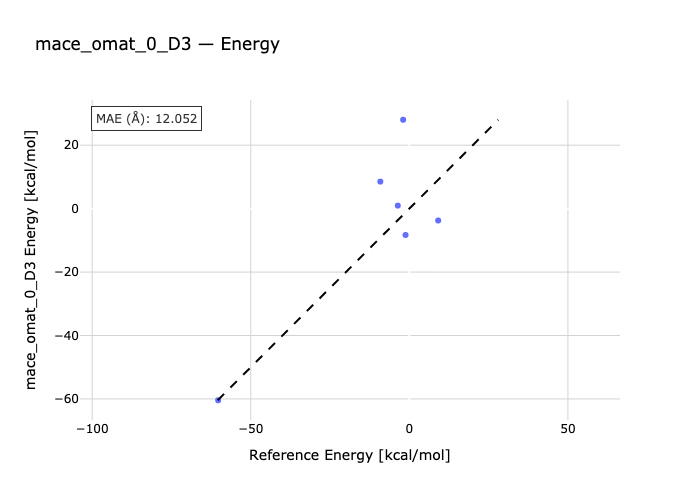

Source data for this figure (header and first rows):
species, reference, predicted
ant-antdimer, -9.15, 8.524
pxylene-h2-pc22, -60.28, -60.41
octane2-octane1, -1.21, -8.309
undecan2-undecan1, 9.1, -3.732
F14f-F14l, -3.64, 0.9532
F22f-F22l, -1.96, 28.03
